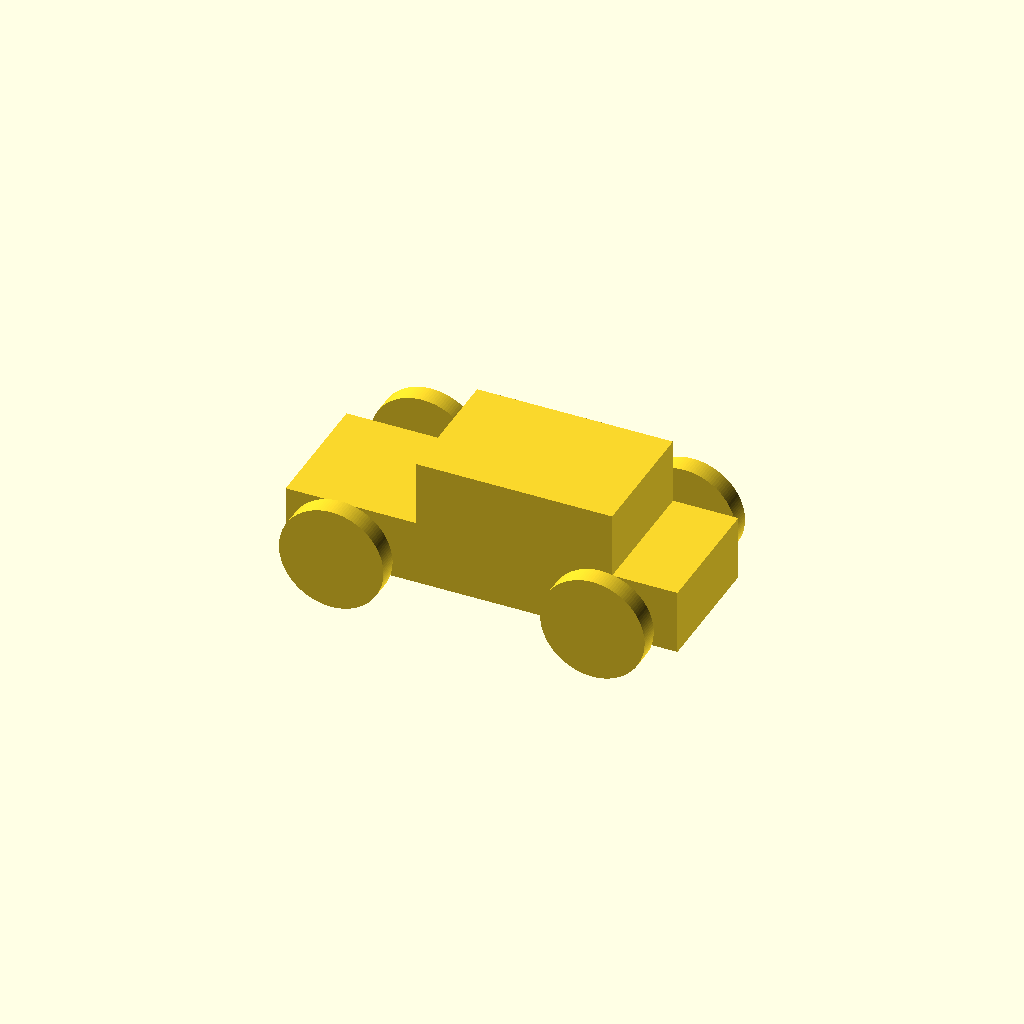
Cell 1 — every parameter at its default value.
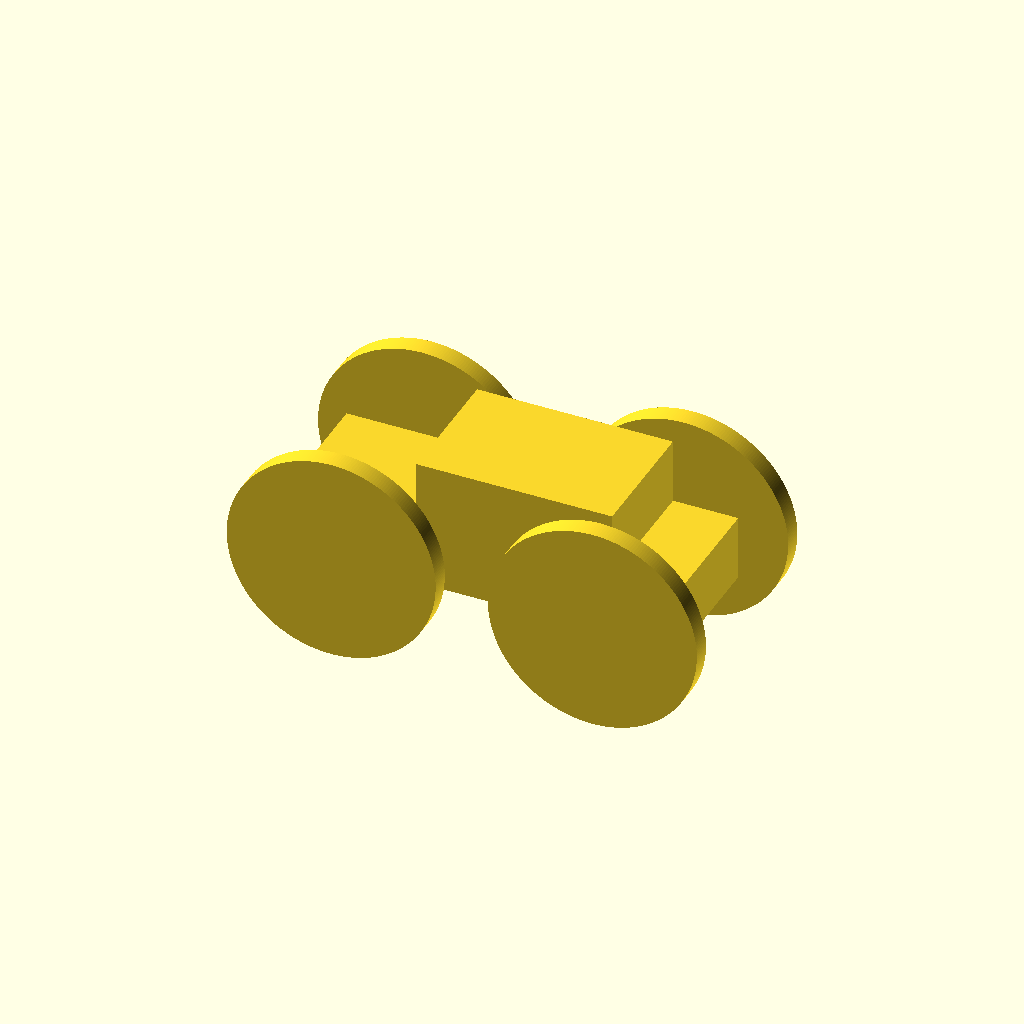
Cell 2: the same model with wheel_radius = 16.
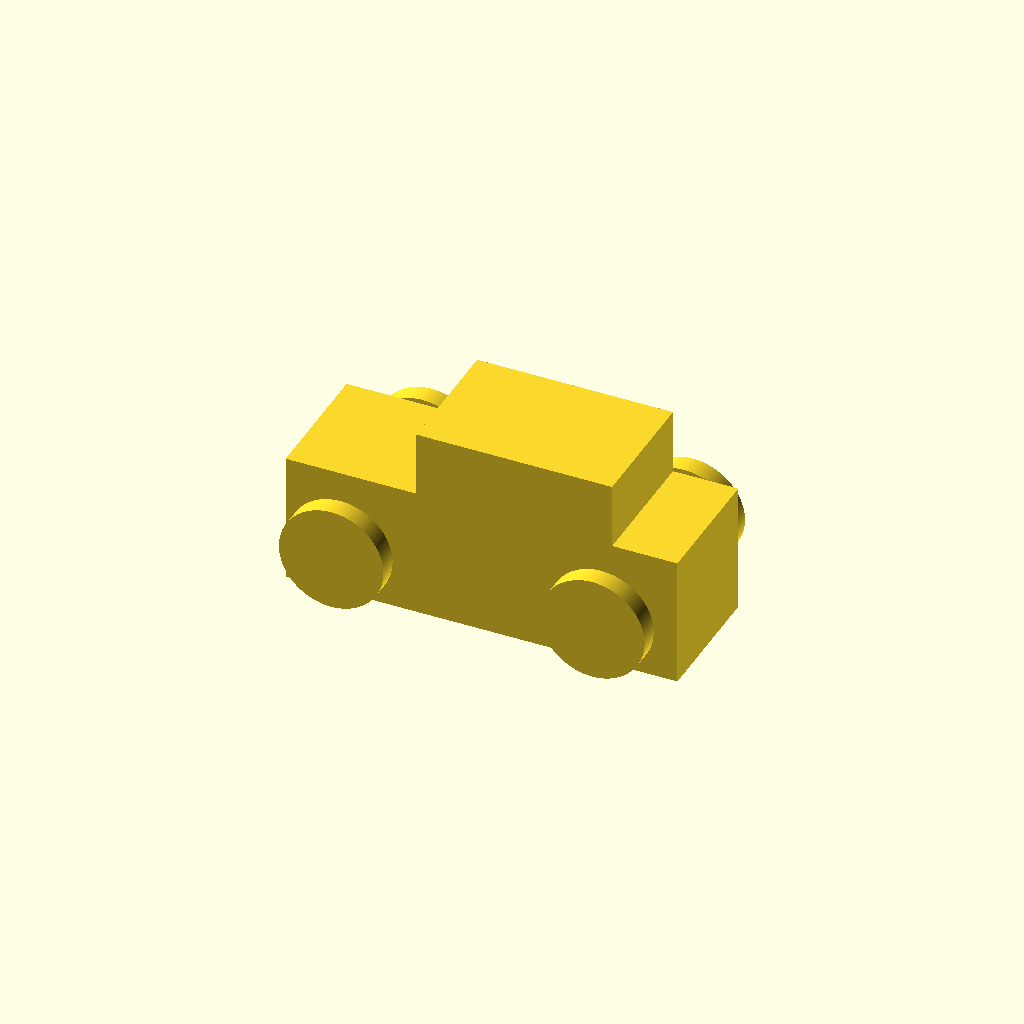
Cell 3 — base_height set to 20, the other parameters unchanged.
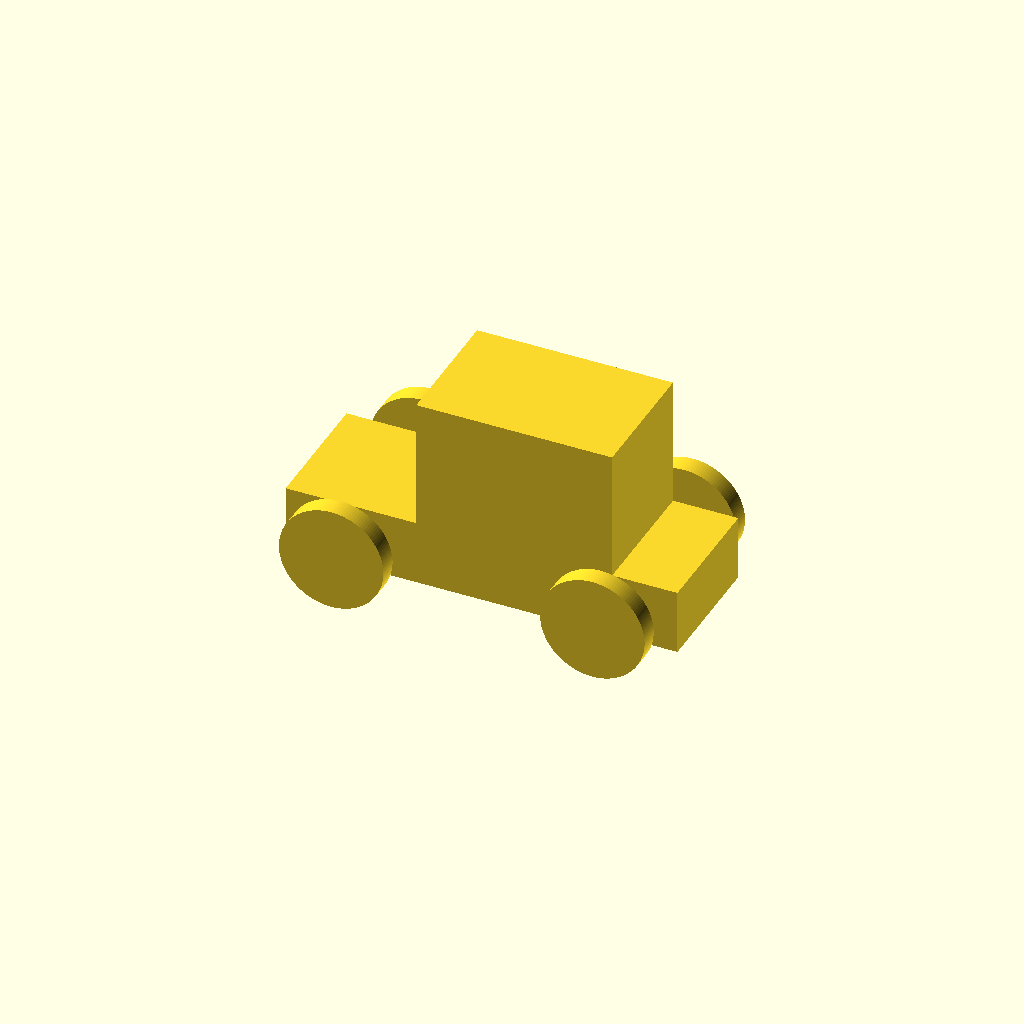
Cell 4: top_height = 20 (everything else at default).
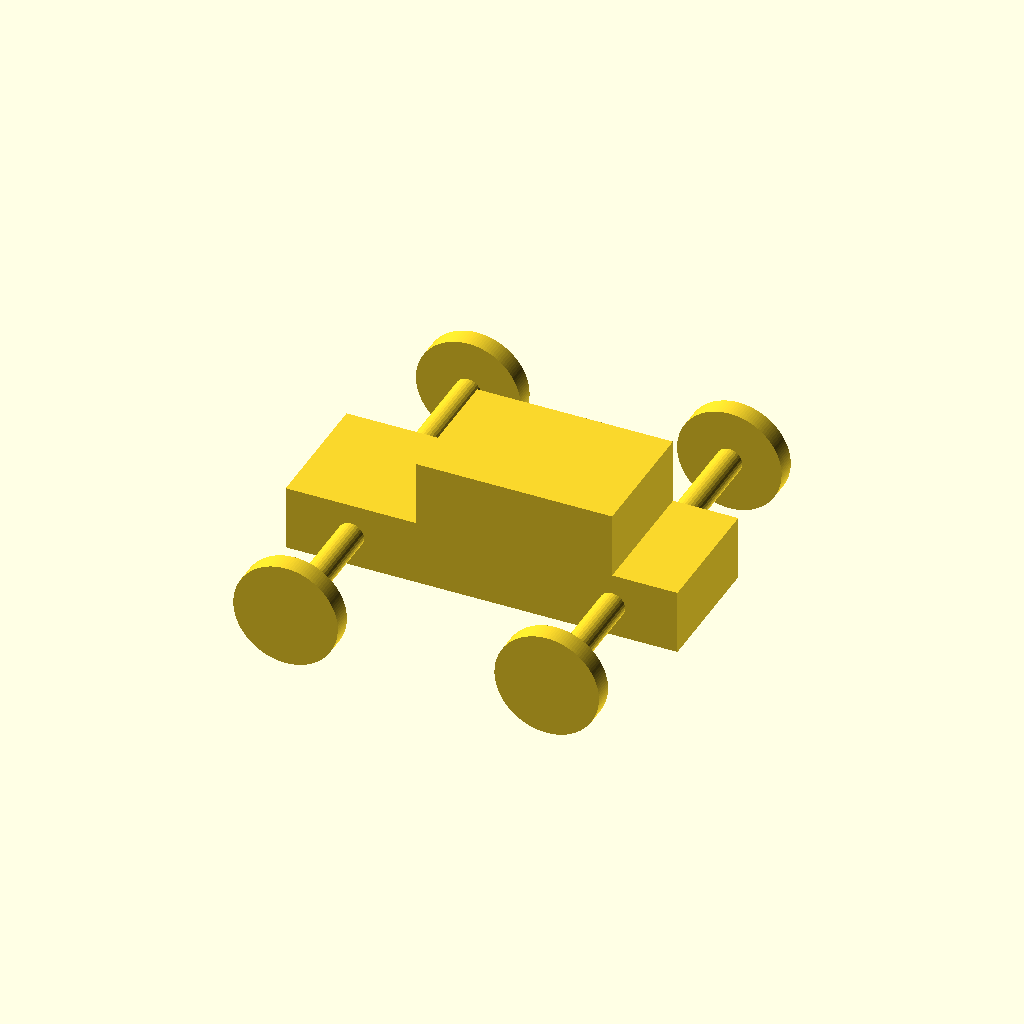
Cell 5: the same model with track = 60.
All cells are drawn from one camera (rotation 55°, 0°, 25°, orthographic, colour scheme Cornfield), so only the parameter changes between them.
Source of the model, OpenSCAD_Tutorial/Tutorial_Files/chapter_2/car_from_parameterized_script.scad:
$fa = 1;
$fs = 0.4;
wheel_radius = 8;
base_height = 10;
top_height = 10;
track = 30;
// Car body base
cube([60,20,base_height],center=true);
// Car body top
translate([5,0,base_height/2+top_height/2 - 0.001])
    cube([30,20,top_height],center=true);
// Front left wheel
translate([-20,-track/2,0])
    rotate([90,0,0])
    cylinder(h=3,r=wheel_radius,center=true);
// Front right wheel
translate([-20,track/2,0])
    rotate([90,0,0])
    cylinder(h=3,r=wheel_radius,center=true);
// Rear left wheel
translate([20,-track/2,0])
    rotate([90,0,0])
    cylinder(h=3,r=wheel_radius,center=true);
// Rear right wheel
translate([20,track/2,0])
    rotate([90,0,0])
    cylinder(h=3,r=wheel_radius,center=true);
// Front axle
translate([-20,0,0])
    rotate([90,0,0])
    cylinder(h=track,r=2,center=true);
// Rear axle
translate([20,0,0])
    rotate([90,0,0])
    cylinder(h=track,r=2,center=true);
Customizer parameters (derived from the source; name, type, default, range or options):
wheel_radius: number, default 8
base_height: number, default 10
top_height: number, default 10
track: number, default 30
